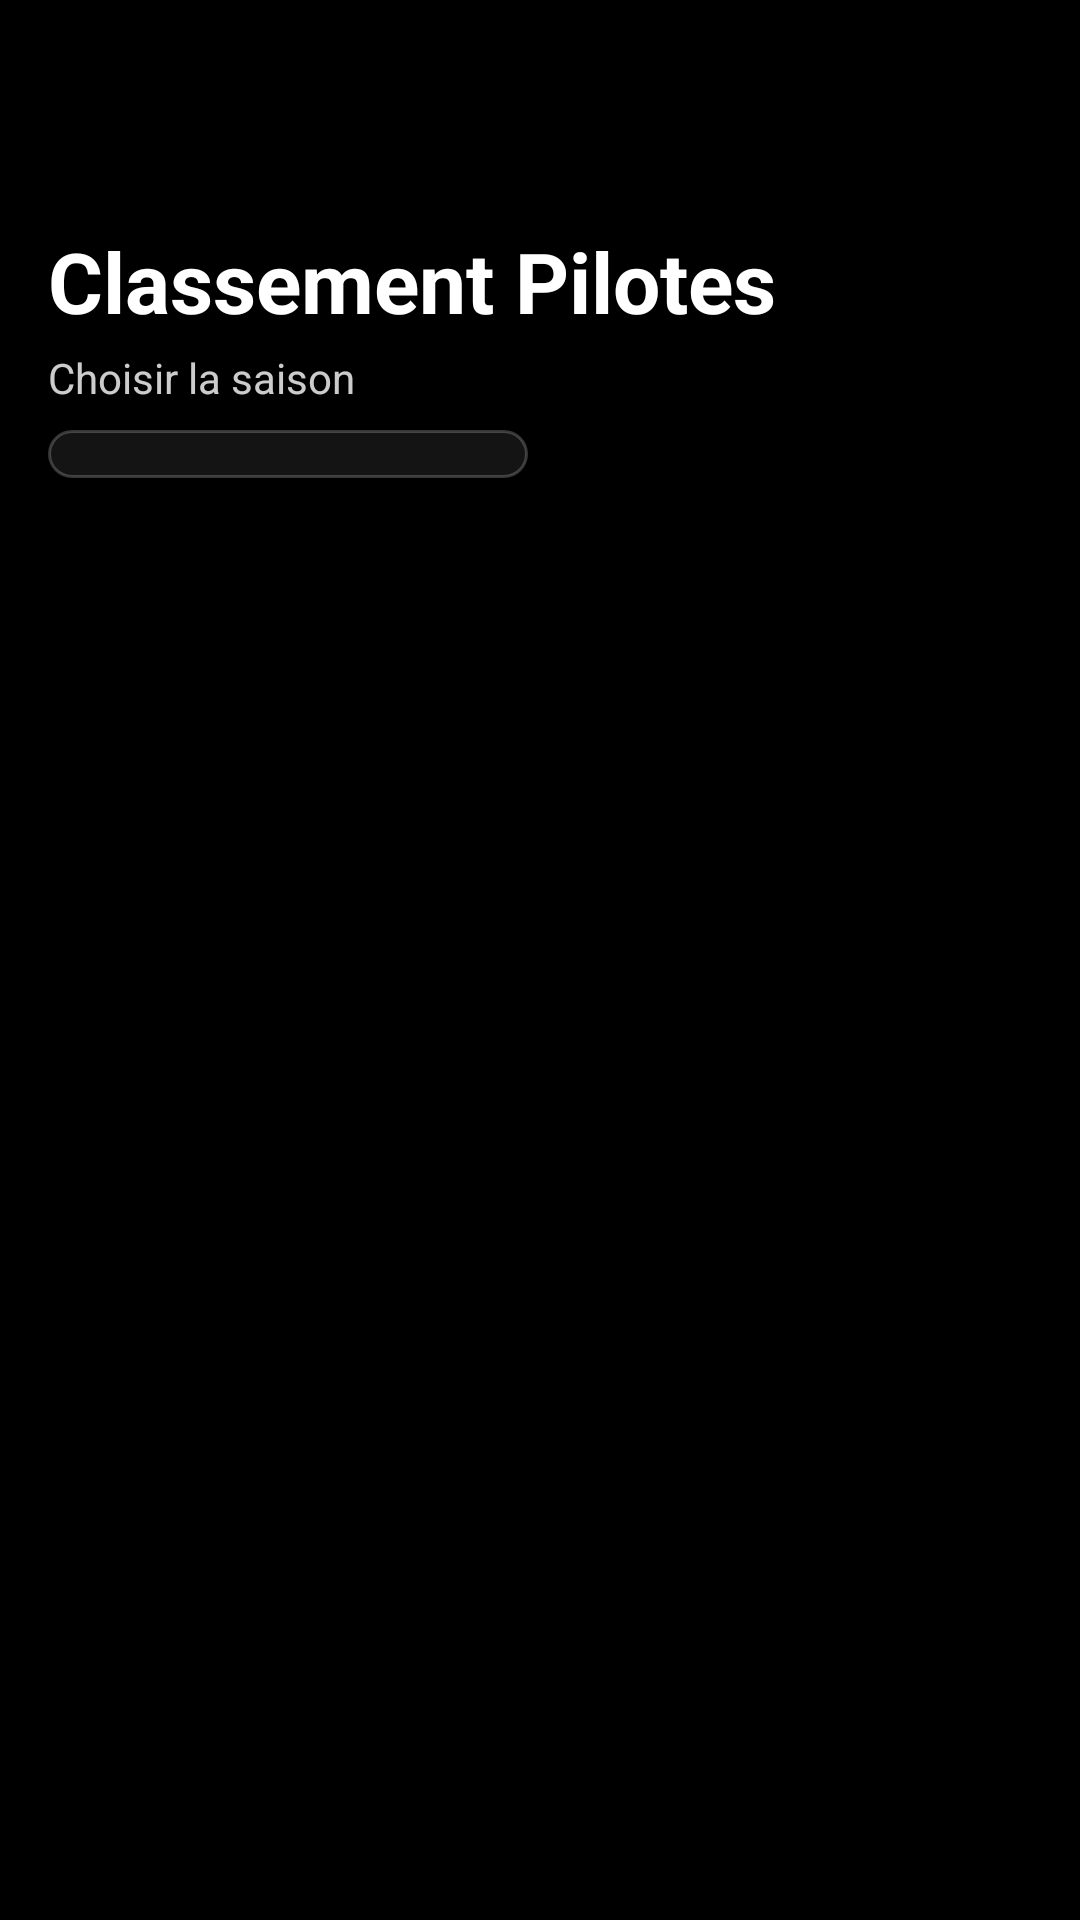

Produce the Android XML layout that renders to this screen, including the resource entries it uses.
<!-- AndroidManifest.xml: activity theme Theme.F1Widget2 -->
<!-- res/layout/activity_driver.xml -->
<?xml version="1.0" encoding="utf-8"?>
<LinearLayout xmlns:android="http://schemas.android.com/apk/res/android"
    android:layout_width="match_parent"
    android:layout_height="match_parent"
    android:orientation="vertical"
    android:background="@color/black">

    
    <LinearLayout
        android:layout_width="match_parent"
        android:layout_height="wrap_content"
        android:orientation="vertical"
        android:padding="16dp">

        <ImageView
            android:id="@+id/logo_f1"
            android:layout_width="100dp"
            android:layout_height="35dp"
            android:src="@drawable/f1logoblanc"
            android:contentDescription="@string/f1_logo_desc"
            android:layout_marginTop="8dp"/>

        <TextView
            android:layout_width="wrap_content"
            android:layout_height="wrap_content"
            android:text="@string/driver_standings_title"
            android:textColor="@color/white"
            android:textSize="28sp"
            android:textStyle="bold"
            android:layout_marginTop="16dp"/>

        <TextView
            android:layout_width="wrap_content"
            android:layout_height="wrap_content"
            android:text="@string/select_season"
            android:textColor="#CCFFFFFF"
            android:textSize="14sp"
            android:layout_marginTop="4dp"/>

        <Spinner
            android:id="@+id/spinnerYear"
            android:layout_width="160dp"
            android:layout_height="wrap_content"
            android:layout_marginTop="8dp"
            android:background="@drawable/bg_year_selector"
            android:paddingStart="12dp"
            android:paddingEnd="12dp"
            android:popupBackground="@drawable/bg_year_dropdown" />

    </LinearLayout>

    
    <ProgressBar
        android:id="@+id/progressBar"
        android:layout_width="wrap_content"
        android:layout_height="wrap_content"
        android:layout_gravity="center"
        android:layout_marginTop="100dp"
        android:visibility="gone"/>

    
    <TextView
        android:id="@+id/tvError"
        android:layout_width="match_parent"
        android:layout_height="wrap_content"
        android:layout_margin="16dp"
        android:gravity="center"
        android:textColor="@color/white"
        android:textSize="16sp"
        android:visibility="gone"/>

    
    <androidx.recyclerview.widget.RecyclerView
        android:id="@+id/rvDrivers"
        android:layout_width="match_parent"
        android:layout_height="0dp"
        android:layout_weight="1"
        android:paddingStart="16dp"
        android:paddingEnd="16dp"
        android:paddingBottom="16dp"
        android:clipToPadding="false"/>

</LinearLayout>
<!-- resources referenced by this layout -->
<resources>
  <color name="black">#000000</color>
  <color name="white">#FFFFFF</color>
  <!-- drawable bg_year_dropdown (drawable) -->
  <?xml version="1.0" encoding="utf-8"?>
  <shape xmlns:android="http://schemas.android.com/apk/res/android" android:shape="rectangle">
      <solid android:color="#171717" />
      <corners android:radius="12dp" />
      <stroke android:width="1dp" android:color="#2FFFFFFF" />
  </shape>
  <!-- drawable bg_year_selector (drawable) -->
  <?xml version="1.0" encoding="utf-8"?>
  <shape xmlns:android="http://schemas.android.com/apk/res/android" android:shape="rectangle">
      <solid android:color="#141414" />
      <corners android:radius="12dp" />
      <stroke android:width="1dp" android:color="#35FFFFFF" />
      <padding
          android:left="10dp"
          android:top="8dp"
          android:right="10dp"
          android:bottom="8dp" />
  </shape>
  <string name="driver_standings_title">Classement Pilotes</string>
  <string name="f1_logo_desc">F1 Logo</string>
  <string name="select_season">Choisir la saison</string>
  <style name="Theme.F1Widget2" parent="Theme.MaterialComponents.DayNight.NoActionBar">
          <item name="colorPrimary">#E10600</item>
          <item name="colorPrimaryVariant">#B00500</item>
          <item name="colorOnPrimary">#FFFFFF</item>
          <item name="colorSecondary">#E10600</item>
          <item name="colorSecondaryVariant">#B00500</item>
          <item name="colorOnSecondary">#FFFFFF</item>
          <item name="android:statusBarColor">@color/black</item>
          <item name="android:windowBackground">@color/black</item>
      </style>
</resources>
